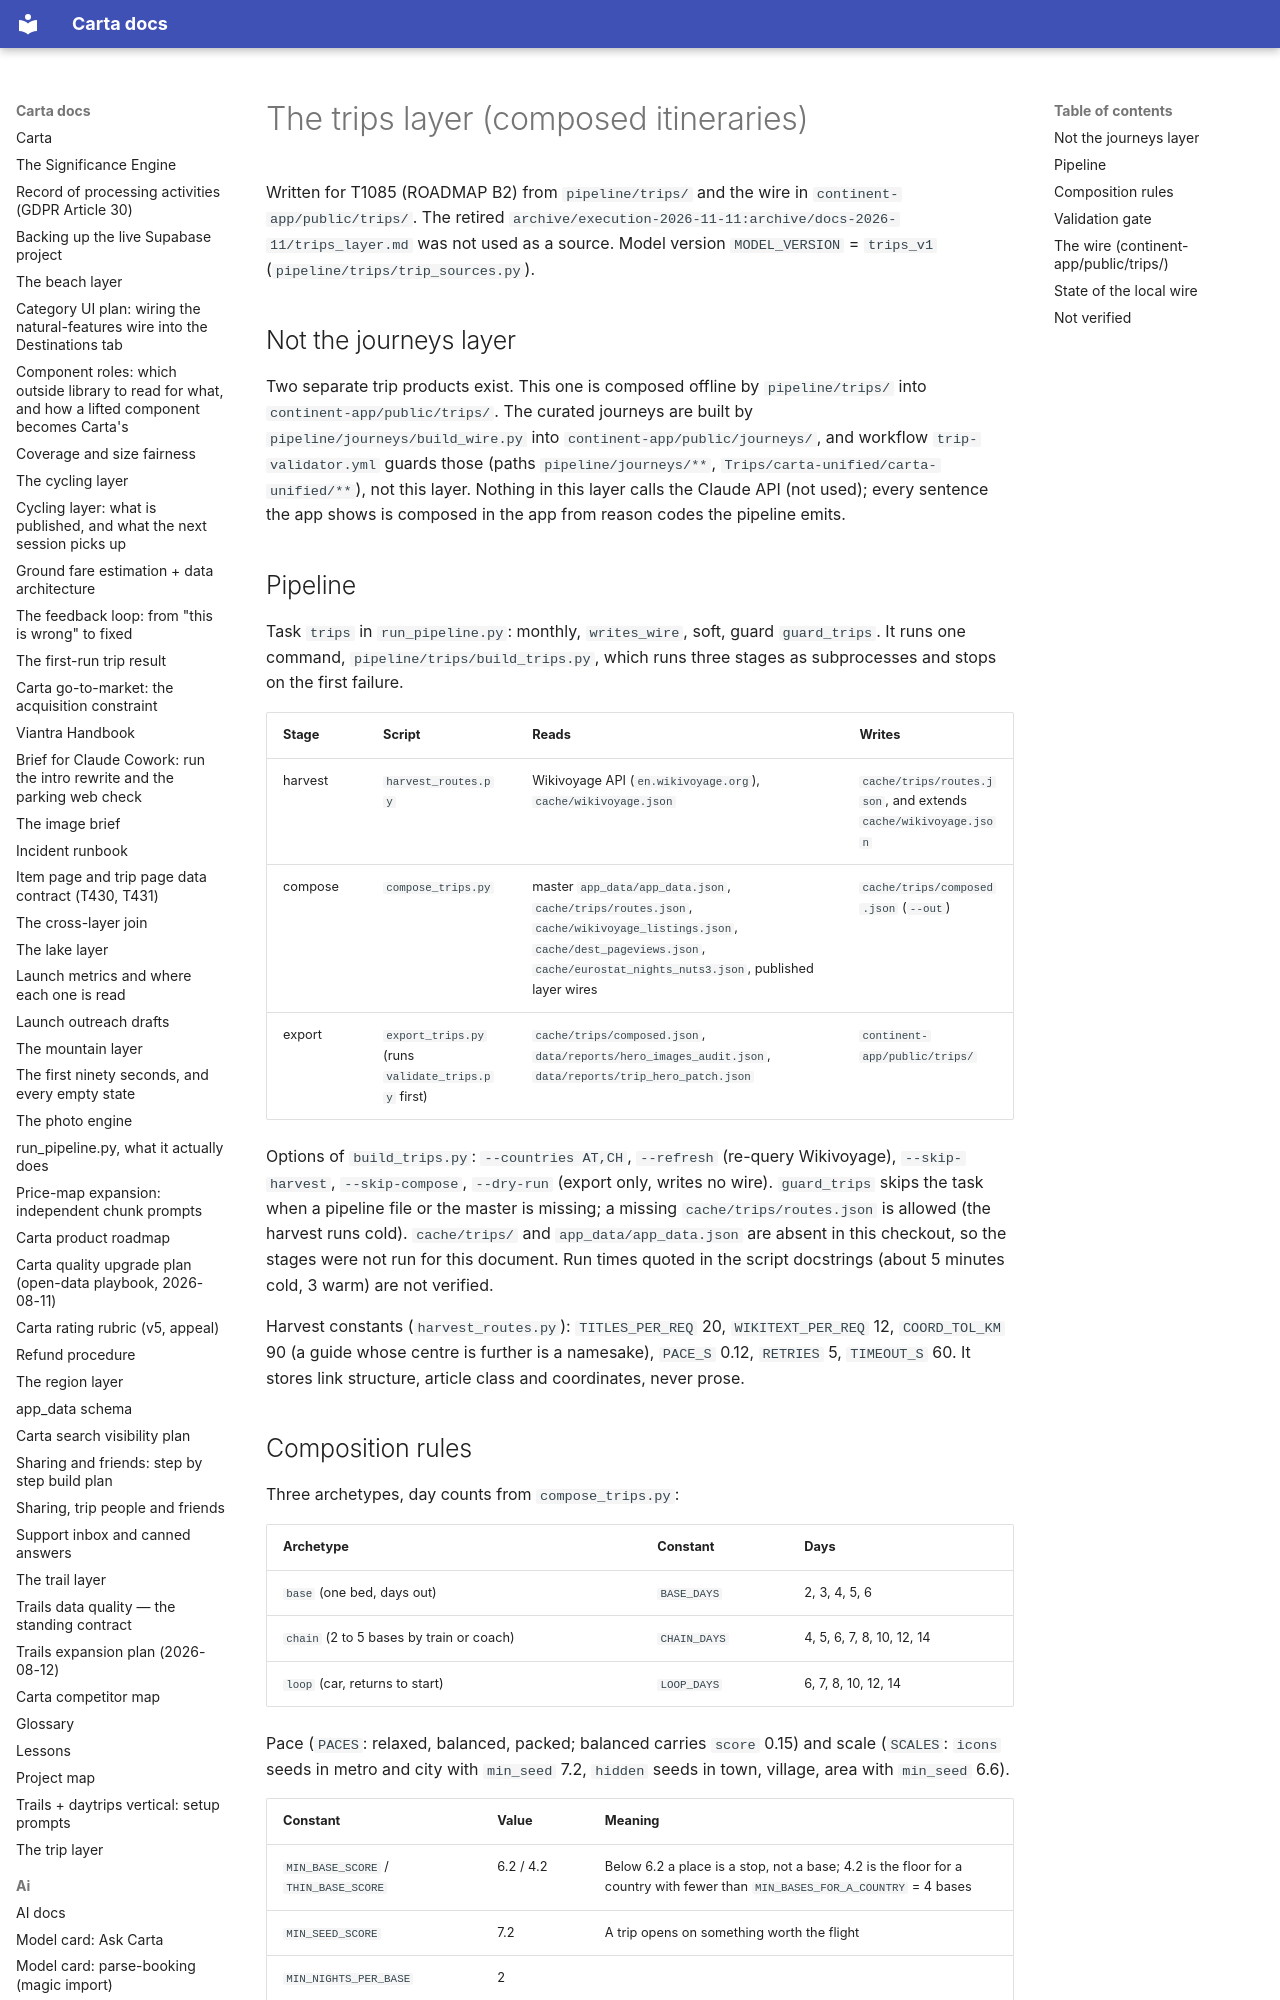

repository: basvn123/carta-travel-app · page: data/trips-layer/index.html · generator: mkdocs

# The trips layer (composed itineraries)

Written for T1085 (ROADMAP B2) from `pipeline/trips/` and the wire in `continent-app/public/trips/`. The retired `archive/execution-2026-11-11:archive/docs-2026-11/trips_layer.md` was not used as a source. Model version `MODEL_VERSION` = `trips_v1` (`pipeline/trips/trip_sources.py`).

## Not the journeys layer

Two separate trip products exist. This one is composed offline by `pipeline/trips/` into `continent-app/public/trips/`. The curated journeys are built by `pipeline/journeys/build_wire.py` into `continent-app/public/journeys/`, and workflow `trip-validator.yml` guards those (paths `pipeline/journeys/**`, `Trips/carta-unified/carta-unified/**`), not this layer. Nothing in this layer calls the Claude API (not used); every sentence the app shows is composed in the app from reason codes the pipeline emits.
